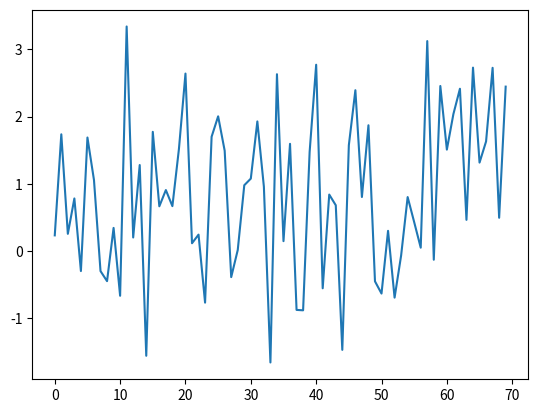

Source code (Python):
'''1D examples to show us that we can find effective orderings.'''

import numpy as np
import matplotlib.pyplot as plt
from scipy.fftpack import dct, idct

class Sparsify(object):
    '''Picklable sparsifying transform object.'''

    def __init__(self, prior):
        self.x0 = np.atleast_1d(prior[0])

    def forward_fd(self, x):
        '''Sparsifying transform, finite differences.'''
        return np.diff(x)

    def inverse_fd(self, x):
        '''Inverse sparsifying transform, finite differences.'''
        return np.concatenate((self.x0, x)).cumsum()

    def forward_dct(self, x):
        '''Sparsifying transform, discrete cosine transform.'''
        return dct(x, norm='ortho')

    def inverse_dct(self, x):
        '''Inverse sparsifying transform, discrete cosine transform.'''
        return idct(x, norm='ortho')

if __name__ == '__main__':

    # Let's make a signal, any signal will do
    N = 70
    x = np.random.normal(1, 1, N)
    S = Sparsify(x)

    plt.plot(x)
    plt.show()

    # Finite differences
    
